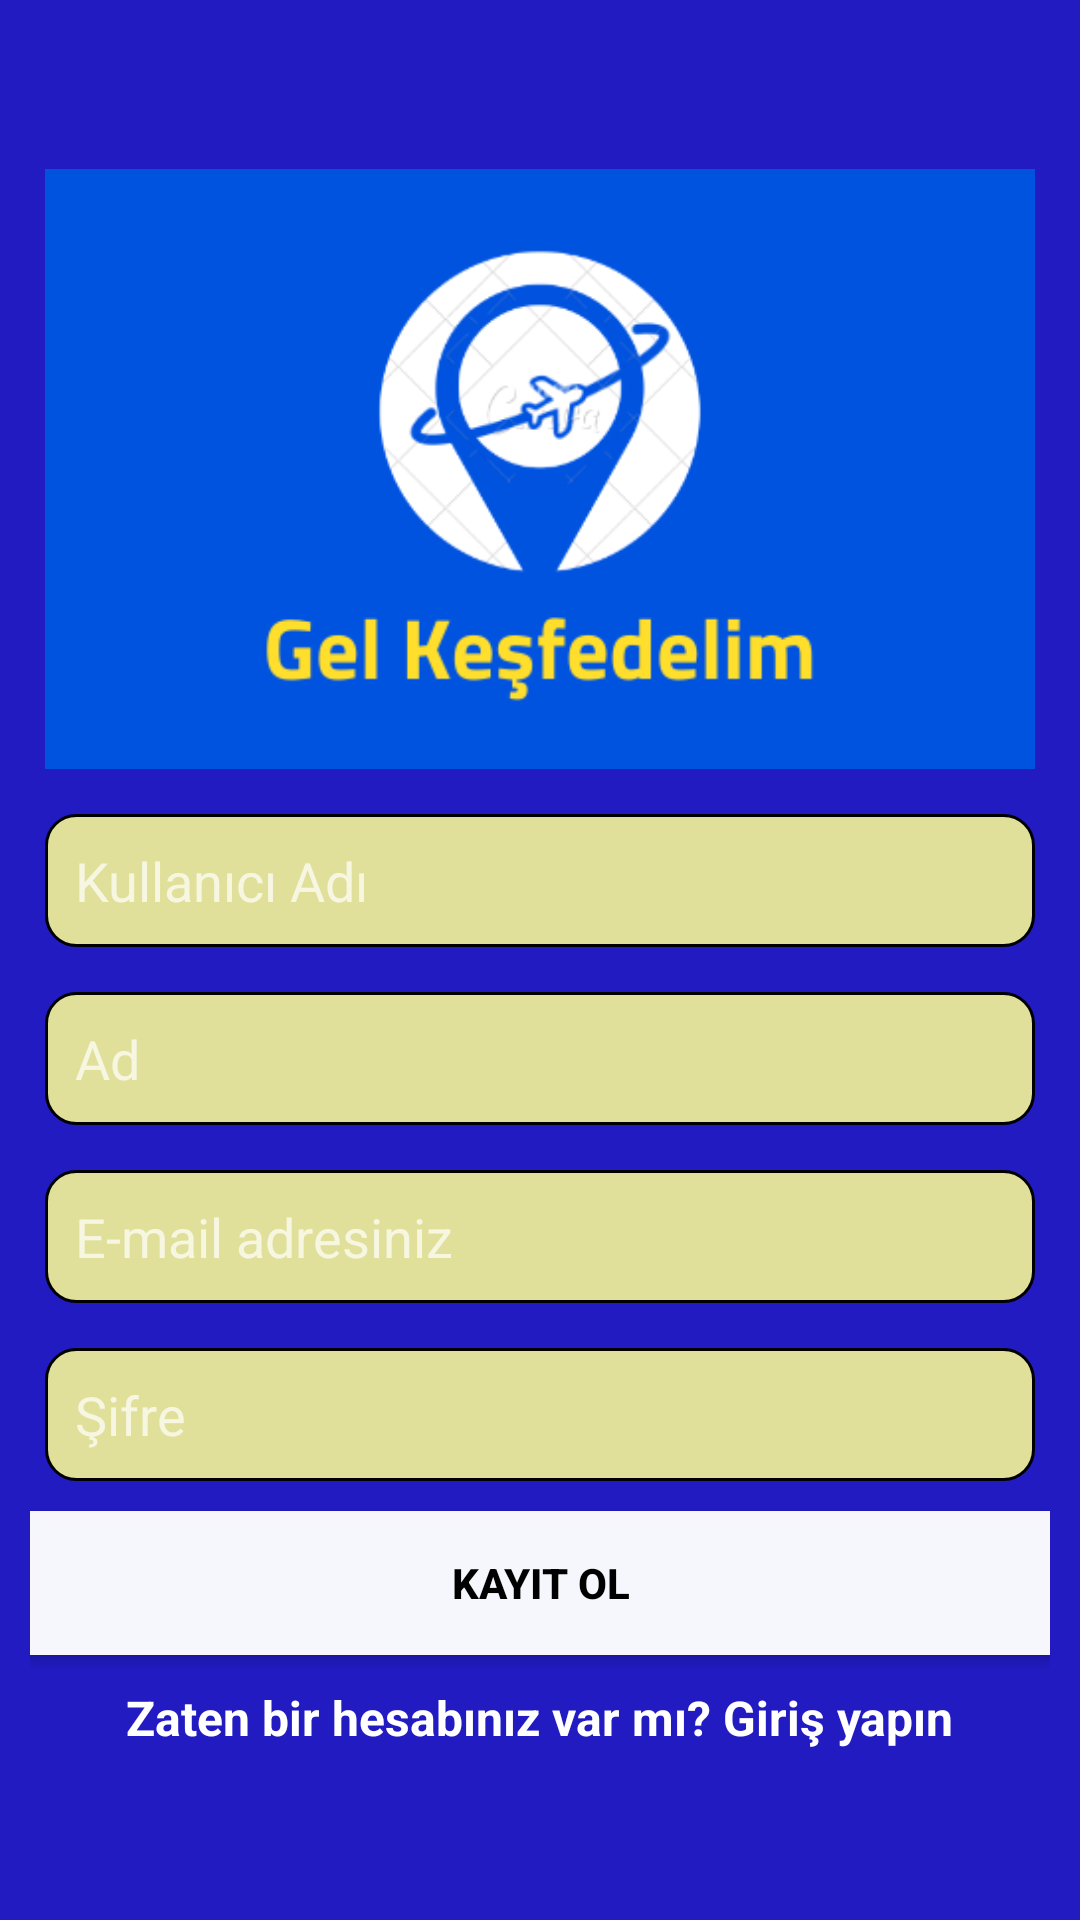

Layout XML and referenced resources for this Android screen:
<!-- AndroidManifest.xml: application theme AppTheme -->
<!-- res/layout/activity_kayit.xml -->
<?xml version="1.0" encoding="utf-8"?>
<LinearLayout
    xmlns:android="http://schemas.android.com/apk/res/android"
    xmlns:app="http://schemas.android.com/apk/res-auto"
    xmlns:tools="http://schemas.android.com/tools"
    android:layout_width="match_parent"
    android:layout_height="match_parent"
    android:orientation="vertical"
    android:background="@color/back_giris"
    android:gravity="center"
    android:padding="10dp"
    tools:context=".kayit"
    >
    <ImageView
        android:layout_width="wrap_content"
        android:layout_height="200dp"
        android:src="@drawable/logo"
        android:scaleType="centerCrop"
        android:layout_marginRight="5dp"
        android:layout_marginLeft="5dp"/>
    <EditText
        android:id="@+id/editka"
        android:layout_width="match_parent"
        android:layout_height="wrap_content"
        android:hint="Kullanıcı Adı"
        android:background="@drawable/edittext_background"
        android:layout_marginLeft="5dp"
        android:layout_marginRight="5dp"
        android:layout_marginTop="15dp"
        android:padding="10dp"/>
    <EditText
        android:id="@+id/editad"
        android:layout_width="match_parent"
        android:layout_height="wrap_content"
        android:hint="Ad"
        android:background="@drawable/edittext_background"
        android:layout_marginLeft="5dp"
        android:layout_marginRight="5dp"
        android:layout_marginTop="15dp"
        android:padding="10dp"/>
    <EditText
        android:id="@+id/editemail"
        android:layout_width="match_parent"
        android:layout_height="wrap_content"
        android:hint="E-mail adresiniz"
        android:background="@drawable/edittext_background"
        android:layout_marginLeft="5dp"
        android:layout_marginRight="5dp"
        android:layout_marginTop="15dp"
        android:inputType="textEmailAddress"
        android:padding="10dp"/>
    <EditText
        android:id="@+id/editsifre"
        android:layout_width="match_parent"
        android:layout_height="wrap_content"
        android:hint="Şifre"
        android:background="@drawable/edittext_background"
        android:layout_marginLeft="5dp"
        android:layout_marginRight="5dp"
        android:layout_marginTop="15dp"
        android:inputType="textPassword"
        android:padding="10dp"/>

    <Button
        android:id="@+id/btnkaydol"
        android:layout_width="match_parent"
        android:layout_height="wrap_content"
        android:layout_marginTop="10dp"
        android:background="@color/white"
        android:text="Kayıt Ol"
        android:textColor="@color/black"
        android:textStyle="bold"
        app:backgroundTint="#F5FFFFFF" />
    <TextView
        android:id="@+id/txtgirisyapsayfasi"
        android:layout_width="wrap_content"
        android:textColor="@color/white"
        android:textStyle="bold"
        android:layout_height="wrap_content"
        android:text="Zaten bir hesabınız var mı? Giriş yapın"
        android:layout_marginTop="10dp"
        android:textSize="16sp"/>




</LinearLayout>
<!-- resources referenced by this layout -->
<resources>
  <color name="back_giris">#211BC1</color>
  <color name="black">#FF000000</color>
  <color name="white">#FFFFFFFF</color>
  <!-- drawable edittext_background (drawable) -->
  <?xml version="1.0" encoding="utf-8"?>
  <shape xmlns:android="http://schemas.android.com/apk/res/android"
      android:shape="rectangle">
      <stroke android:width="1dp"
          android:color="@color/black"/>
      <corners android:radius="10dp"/>
      <solid android:color="#eee9"/>
  
  </shape>
  <!-- drawable logo: png bitmap (drawable, 29827 bytes) -->
  <style name="AppTheme" parent="Theme.AppCompat.NoActionBar">
  
  
          
          <item name="colorPrimary">@color/purple_500</item>
          <item name="colorPrimaryVariant">@color/purple_700</item>
          <item name="colorOnPrimary">@color/white</item>
          
          <item name="colorSecondary">@color/teal_200</item>
          <item name="colorSecondaryVariant">@color/teal_700</item>
          <item name="colorOnSecondary">@color/black</item>
          
          <item name="android:statusBarColor" tools:targetApi="l">?attr/colorPrimaryVariant</item>
          
      </style>
  <color name="purple_500">#FFFFFFFF</color>
  <color name="purple_700">#FFFFFFFF</color>
  <color name="teal_200">#FF03DAC5</color>
  <color name="teal_700">#FF018786</color>
</resources>
